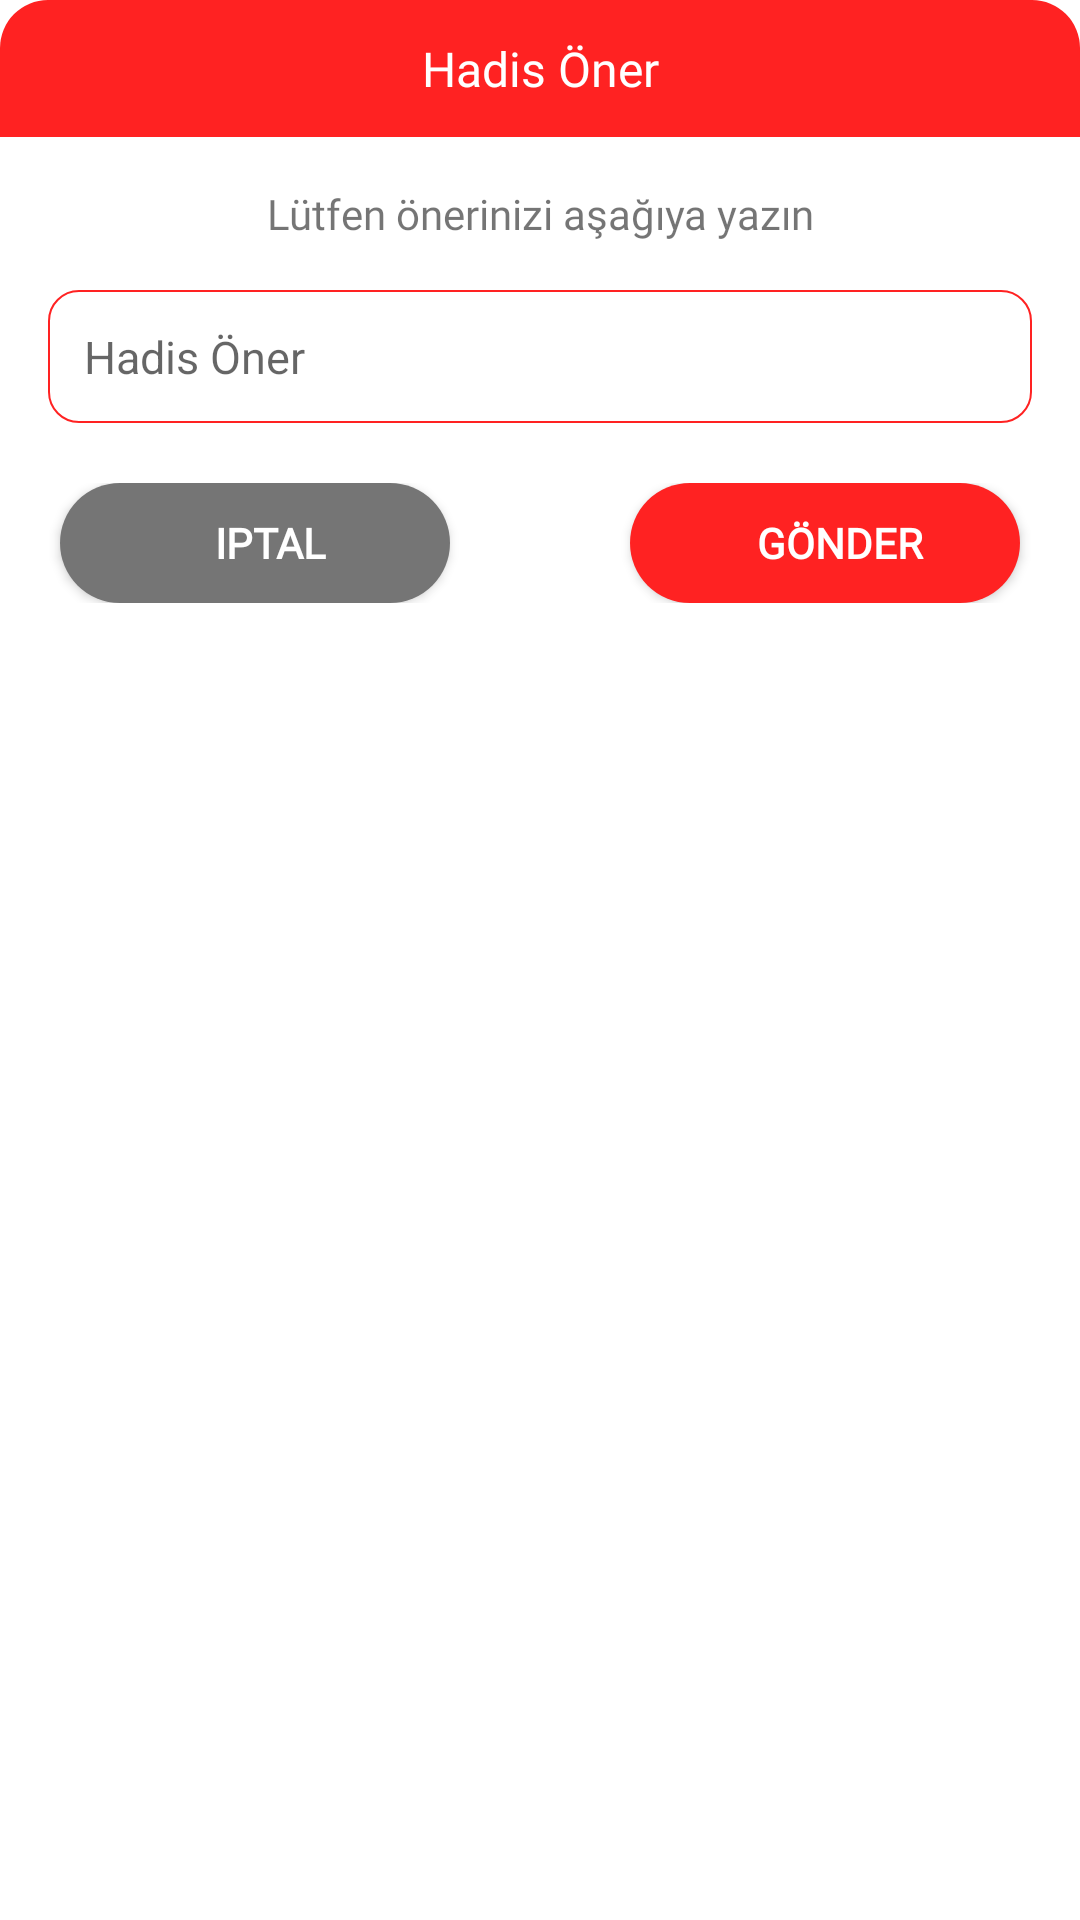

Reconstruct the res/layout file that produces this screen, plus the resources it refers to.
<!-- AndroidManifest.xml: application theme Theme.hatirlatici -->
<!-- res/layout/oneri_alert.xml -->
<?xml version="1.0" encoding="utf-8"?>
<LinearLayout xmlns:android="http://schemas.android.com/apk/res/android"
    android:layout_width="match_parent"
    android:layout_height="match_parent"
    android:layout_margin="16dp"
    android:background="@drawable/bg_corner_16"
    android:orientation="vertical">

    <TextView
        android:id="@+id/onerimetin1"
        android:layout_width="match_parent"
        android:layout_height="wrap_content"
        android:background="@drawable/bg_orange_corner_16"
        android:gravity="center"
        android:padding="12dp"
        android:text="Hadis Öner"
        android:fontFamily="@font/font1"
        android:textColor="@color/white"
        android:textSize="16sp" />

    <LinearLayout
        android:layout_width="match_parent"
        android:layout_height="wrap_content"
        android:orientation="vertical"
        android:padding="16dp">

        <TextView
            android:id="@+id/onerimetin2"
            android:layout_width="match_parent"
            android:layout_height="wrap_content"
            android:gravity="center"
            android:fontFamily="@font/bold"
            android:text="Lütfen önerinizi aşağıya yazın"
            android:textSize="14sp" />

        <EditText
            android:layout_width="match_parent"
            android:layout_height="wrap_content"
            android:layout_marginTop="16dp"
            android:hint="Hadis Öner"
            android:textSize="15sp"
            android:id="@+id/edittext"
            android:background="@drawable/bg_white_corner_10_border_gray"
            android:padding="12dp" />

        <LinearLayout
            android:layout_width="match_parent"
            android:layout_height="wrap_content"
            android:gravity="center"
            android:layout_marginTop="20dp"
            android:orientation="horizontal">

        <androidx.appcompat.widget.AppCompatButton
            android:id="@+id/iptal"
            style="@style/loginButton2"
            android:layout_width="130dp"
            android:layout_height="40dp"
            android:fontFamily="@font/font1"
            android:gravity="center"
            android:layout_marginRight="60dp"
            android:text="iptal"
            android:textColor="#FFFFFF" />

        <androidx.appcompat.widget.AppCompatButton
            android:id="@+id/gonder"
            style="@style/loginButton"
            android:layout_width="130dp"
            android:layout_height="40dp"
            android:gravity="center"
            android:fontFamily="@font/font1"
            android:text="gönder"
            android:textColor="#FFFFFF" />

        </LinearLayout>


    </LinearLayout>
</LinearLayout>
<!-- resources referenced by this layout -->
<resources>
  <color name="white">#FFFFFFFF</color>
  <!-- drawable bg_orange_corner_16 (drawable) -->
  <?xml version="1.0" encoding="utf-8"?>
  <shape xmlns:android="http://schemas.android.com/apk/res/android">
  
      <solid android:color="@color/orange"/>
  
      <corners android:topLeftRadius="16dp" android:topRightRadius="16dp"/>
  
  </shape>
  <!-- drawable bg_white_corner_10_border_gray (drawable) -->
  <?xml version="1.0" encoding="utf-8"?>
  <shape xmlns:android="http://schemas.android.com/apk/res/android">
  
      <solid android:color="@color/white"/>
          <corners android:radius="10dp"/>
              <stroke android:width="0.5dp"
                  android:color="@color/orange"/>
  
  </shape>
  <style name="loginButton" parent="viewParent">
          <item name="android:background">@drawable/button_background_blue</item>
          <item name="android:textColor">@color/white</item>
          <item name="android:textStyle">bold</item>
      </style>
  <style name="loginButton2" parent="viewParent">
          <item name="android:background">@drawable/button_background2</item>
          <item name="android:textColor">@color/white</item>
          <item name="android:textStyle">bold</item>
      </style>
  <style name="Theme.hatirlatici" parent="Theme.MaterialComponents.Light.NoActionBar">
          
          <item name="colorPrimary">#FF2222</item>
          <item name="colorPrimaryVariant">#FF2222</item>
          <item name="colorOnPrimary">@color/colorAccent</item>
          
          <item name="colorSecondary">#FF2222</item>
          <item name="colorSecondaryVariant">#FF2222</item>
          <item name="colorOnSecondary">#FF2222</item>
          
          <item name="android:statusBarColor" tools:targetApi="l">?attr/colorPrimaryVariant</item>
          
      </style>
  <color name="orange">#FF2222</color>
  <style name="viewParent">
          <item name="android:layout_width">wrap_content</item>
          <item name="android:layout_height">wrap_content</item>
      </style>
  <!-- drawable button_background_blue (drawable) -->
  <?xml version="1.0" encoding="utf-8"?>
  <shape xmlns:android="http://schemas.android.com/apk/res/android" android:shape="rectangle" >
      <corners
          android:radius="26dp" />
  
      <solid
          android:color="@color/orange"/>
  
      <padding
          android:left="10dp"
          android:top="0dp"
          android:right="0dp"
          android:bottom="0dp" />
      <size
          android:width="232dp"
          android:height="40dp" />
  </shape>
  <!-- drawable button_background2 (drawable) -->
  <?xml version="1.0" encoding="utf-8"?>
  <shape xmlns:android="http://schemas.android.com/apk/res/android" android:shape="rectangle" >
      <corners
          android:radius="26dp" />
  
      <solid
          android:color="@color/gray_600"/>
  
      <padding
          android:left="10dp"
          android:top="0dp"
          android:right="0dp"
          android:bottom="0dp" />
      <size
          android:width="232dp"
          android:height="40dp" />
  </shape>
  <color name="colorAccent">#FF2222</color>
  <color name="gray_600">#FF757575</color>
</resources>
